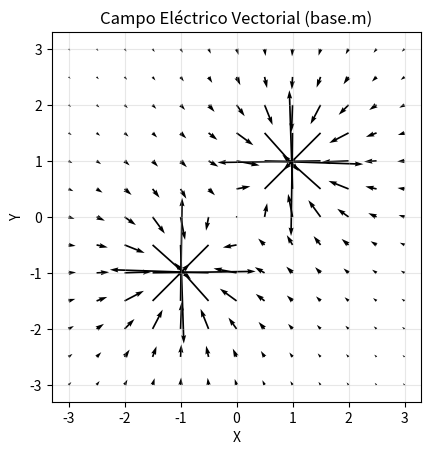

Write Python code to recreate this figure.
import matplotlib.pyplot as plt
import numpy as np

# 1. Definir el espacio
xa = np.arange(-3, 3.5, 0.5)
ya = np.arange(-3, 3.5, 0.5)

# Constante de Coulomb y cargas
k = 1.0
q1, q2 = -1.0, -1.0

# Posiciones de las cargas
x1, y1 = 1.0, 1.0
x2, y2 = -1.0, -1.0

# Crear la rejilla de puntos en el plano
x, y = np.meshgrid(xa, ya)

# 2. Calcular los componentes del Campo Eléctrico, para calcular la distancia
Ex = (
    k * q1 * (x - x1) / (((x - x1) ** 2 + (y - y1) ** 2) ** 1.5)
    + k * q2 * (x - x2) / ((x - x2) ** 2 + (y - y2) ** 2) ** 1.5
)

Ey = (
    k * q1 * (y - y1) / ((x - x1) ** 2 + (y - y1) ** 2) ** 1.5
    + k * q2 * (y - y2) / ((x - x2) ** 2 + (y - y2) ** 2) ** 1.5
)

# 3. Graficar el campo vectorial
plt.figure()
plt.quiver(x, y, Ex, Ey)

# Configurar el gráfico
plt.gca().set_aspect("equal", adjustable="box")
plt.title("Campo Eléctrico Vectorial (base.m)")
plt.xlabel("X")
plt.ylabel("Y")
plt.grid(True, alpha=0.3)
plt.show()
